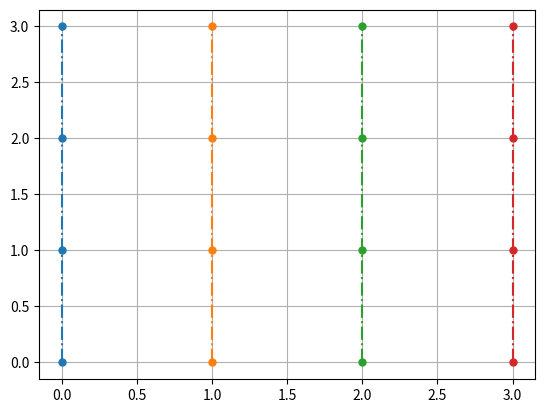

Python code for this plot:
import numpy as np
import matplotlib.pyplot as plt

x = np.array([[0, 1, 2, 3],
              [0, 1, 2, 3],
              [0, 1, 2, 3],
              [0, 1, 2, 3]])
y = np.array([[0, 0, 0, 0],
              [1, 1, 1, 1],
              [2, 2, 2, 2],
              [3, 3, 3, 3]])


plt.plot(x, y,
         marker='.',  # 点的形状为圆点
         markersize=10,  # 点设置大一点，看着清楚
         linestyle='-.')  # 线型为点划线
plt.grid(True)
plt.show()
